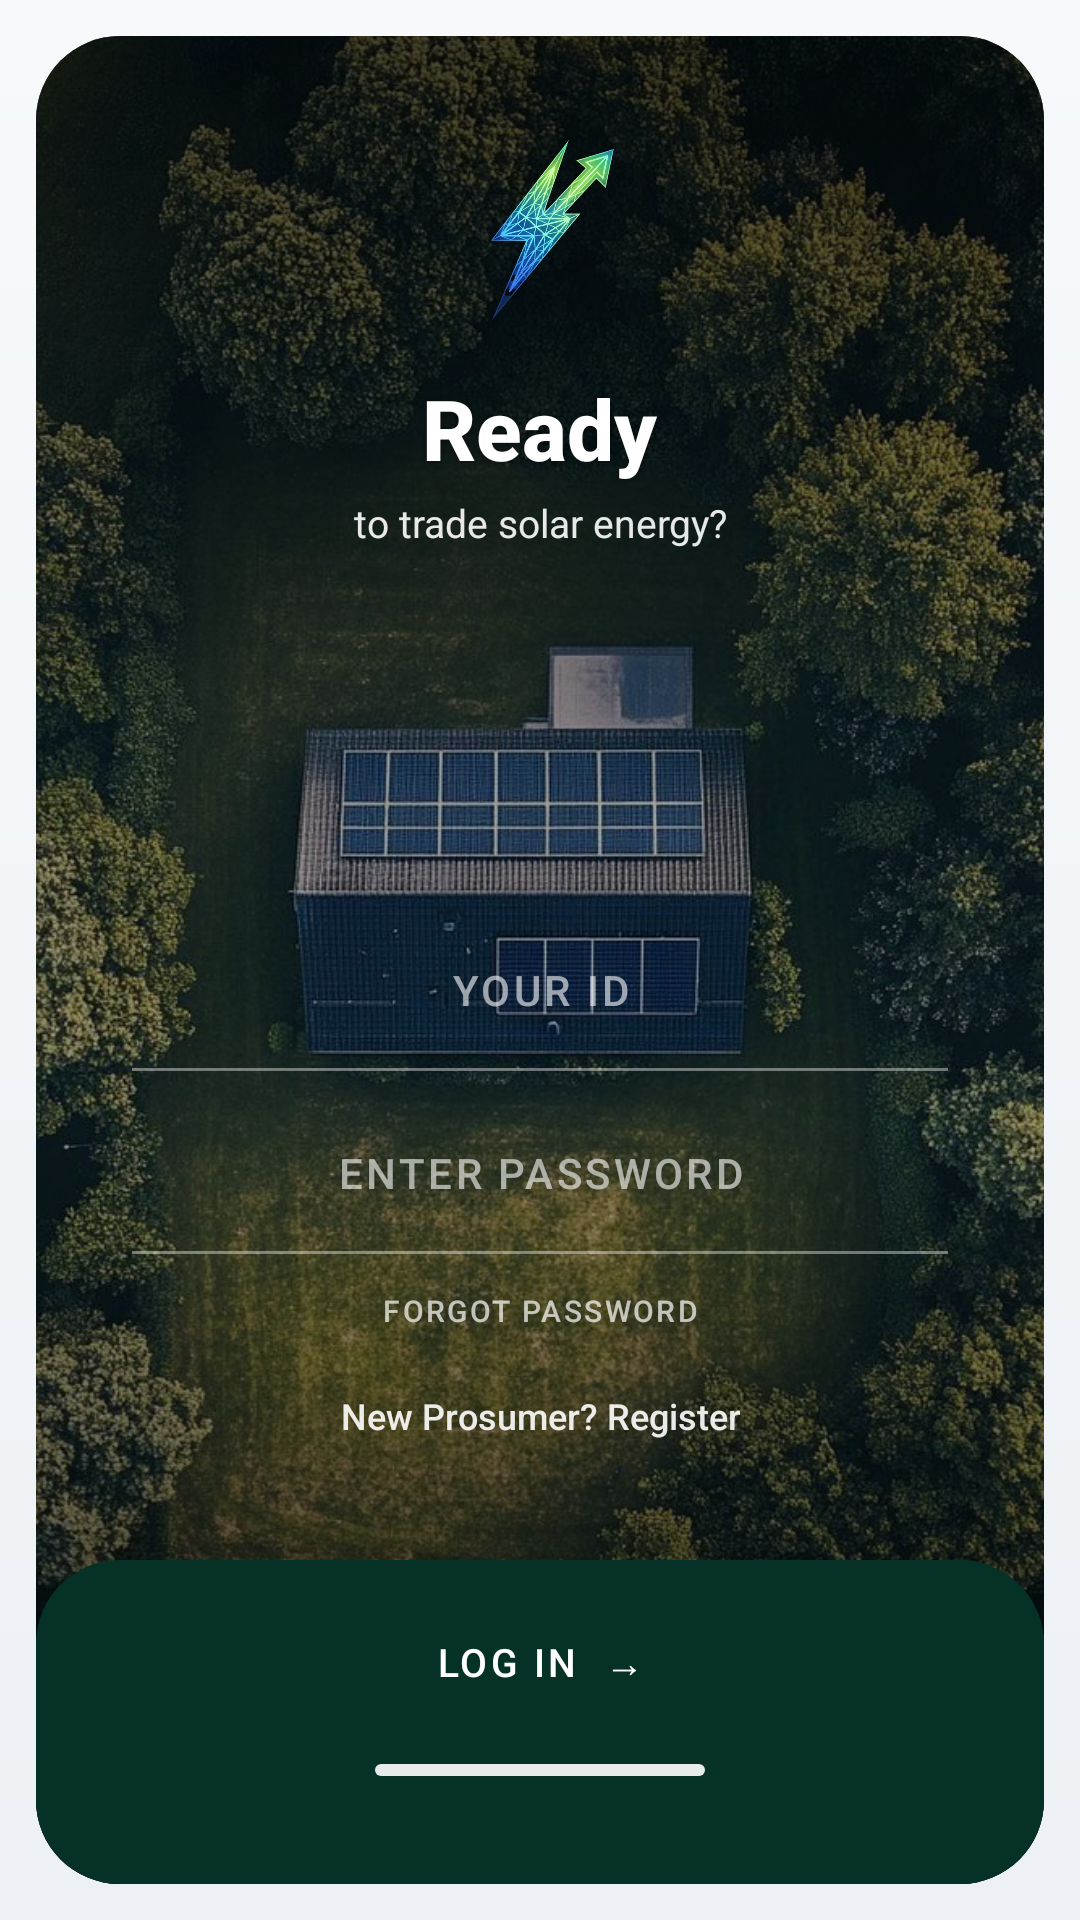

Produce the Android XML layout that renders to this screen, including the resource entries it uses.
<!-- AndroidManifest.xml: application theme Theme.SmartSolar.Glass -->
<!-- res/layout/activity_login.xml -->
<?xml version="1.0" encoding="utf-8"?>
<FrameLayout xmlns:android="http://schemas.android.com/apk/res/android"
    xmlns:app="http://schemas.android.com/apk/res-auto"
    android:layout_width="match_parent"
    android:layout_height="match_parent"
    android:background="@drawable/bg_glass_canvas">

    <com.google.android.material.card.MaterialCardView
        android:layout_width="match_parent"
        android:layout_height="match_parent"
        android:layout_margin="12dp"
        app:cardCornerRadius="28dp"
        app:cardElevation="0dp"
        app:strokeWidth="0dp">

        <FrameLayout
            android:layout_width="match_parent"
            android:layout_height="match_parent">

            <ImageView
                android:layout_width="match_parent"
                android:layout_height="match_parent"
                android:src="@drawable/loginpage"
                android:scaleType="centerCrop"
                android:contentDescription="Solar home" />

            <View
                android:layout_width="match_parent"
                android:layout_height="match_parent"
                android:background="#59000000" />

            <View
                android:layout_width="match_parent"
                android:layout_height="240dp"
                android:layout_gravity="top"
                android:background="@drawable/bg_onboarding_top_scrim" />

            <View
                android:layout_width="match_parent"
                android:layout_height="260dp"
                android:layout_gravity="bottom"
                android:background="@drawable/bg_onboarding_bottom_scrim" />

            <ScrollView
                android:layout_width="match_parent"
                android:layout_height="match_parent"
                android:scrollbars="none"
                android:fillViewport="true"
                android:clipToPadding="false">

                <LinearLayout
                    android:layout_width="match_parent"
                    android:layout_height="match_parent"
                    android:orientation="vertical"
                    android:gravity="center_horizontal"
                    android:paddingHorizontal="32dp"
                    android:paddingTop="28dp"
                    android:paddingBottom="140dp">

                    
                    <FrameLayout
                        android:id="@+id/login_logo_badge"
                        android:layout_width="72dp"
                        android:layout_height="72dp"
                        android:background="@android:color/transparent"
                        android:padding="4dp">

                        <ImageView
                            android:layout_width="match_parent"
                            android:layout_height="match_parent"
                            android:layout_gravity="center"
                            android:src="@drawable/ic_launcher_foreground"
                            android:contentDescription="@string/app_name" />
                    </FrameLayout>

                    <LinearLayout
                        android:id="@+id/login_brand_block"
                        android:layout_width="wrap_content"
                        android:layout_height="wrap_content"
                        android:orientation="vertical"
                        android:gravity="center"
                        android:layout_marginTop="12dp"
                        android:layout_marginBottom="8dp">

                        <TextView
                            android:layout_width="wrap_content"
                            android:layout_height="wrap_content"
                            android:text="Ready"
                            android:textColor="@color/white"
                            android:textSize="28sp"
                            android:textStyle="bold"
                            android:fontFamily="sans-serif-medium"
                            android:gravity="center"
                            android:shadowColor="#66000000"
                            android:shadowDx="0"
                            android:shadowDy="1"
                            android:shadowRadius="6" />

                        <TextView
                            android:layout_width="wrap_content"
                            android:layout_height="wrap_content"
                            android:text="to trade solar energy?"
                            android:textColor="#E6FFFFFF"
                            android:textSize="13sp"
                            android:gravity="center"
                            android:layout_marginTop="4dp" />
                    </LinearLayout>

                    
                    <View
                        android:layout_width="0dp"
                        android:layout_height="0dp"
                        android:layout_weight="1"
                        android:minHeight="40dp" />

                    <TextView
                        android:id="@+id/tv_error"
                        android:layout_width="match_parent"
                        android:layout_height="wrap_content"
                        android:text=""
                        android:textColor="@color/white"
                        android:background="#B39E3B3B"
                        android:padding="10dp"
                        android:gravity="center"
                        android:layout_marginBottom="12dp"
                        android:visibility="gone"
                        android:textSize="12sp" />

                    <LinearLayout
                        android:id="@+id/login_form_card"
                        android:layout_width="match_parent"
                        android:layout_height="wrap_content"
                        android:orientation="vertical"
                        android:gravity="center_horizontal">

                        <EditText
                            android:id="@+id/et_email_or_nic"
                            android:layout_width="match_parent"
                            android:layout_height="52dp"
                            android:background="@android:color/transparent"
                            android:hint="YOUR ID"
                            android:textColor="@color/white"
                            android:textColorHint="#99FFFFFF"
                            android:textSize="14sp"
                            android:letterSpacing="0.08"
                            android:fontFamily="sans-serif-medium"
                            android:gravity="center"
                            android:inputType="text"
                            android:imeOptions="actionNext"
                            android:singleLine="true"
                            android:textCursorDrawable="@null" />

                        <View
                            android:layout_width="match_parent"
                            android:layout_height="1dp"
                            android:background="#66FFFFFF"
                            android:layout_marginBottom="8dp" />

                        <EditText
                            android:id="@+id/et_password"
                            android:layout_width="match_parent"
                            android:layout_height="52dp"
                            android:background="@android:color/transparent"
                            android:hint="ENTER PASSWORD"
                            android:textColor="@color/white"
                            android:textColorHint="#99FFFFFF"
                            android:textSize="14sp"
                            android:letterSpacing="0.08"
                            android:fontFamily="sans-serif-medium"
                            android:gravity="center"
                            android:inputType="textPassword"
                            android:imeOptions="actionDone"
                            android:singleLine="true"
                            android:textCursorDrawable="@null" />

                        <View
                            android:layout_width="match_parent"
                            android:layout_height="1dp"
                            android:background="#66FFFFFF" />

                        <TextView
                            android:id="@+id/tv_forgot_password"
                            android:layout_width="wrap_content"
                            android:layout_height="wrap_content"
                            android:text="FORGOT PASSWORD"
                            android:textColor="#B3FFFFFF"
                            android:textSize="10sp"
                            android:letterSpacing="0.08"
                            android:fontFamily="sans-serif-medium"
                            android:gravity="center"
                            android:padding="12dp"
                            android:clickable="true"
                            android:focusable="true" />

                        <com.smartsolar.mobile.ui.common.LoadingDotsView
                            android:id="@+id/progress_bar"
                            android:layout_width="wrap_content"
                            android:layout_height="wrap_content"
                            android:visibility="gone" />

                        <TextView
                            android:id="@+id/tv_register_link"
                            android:layout_width="wrap_content"
                            android:layout_height="wrap_content"
                            android:text="New Prosumer? Register"
                            android:textColor="#E6FFFFFF"
                            android:textSize="12sp"
                            android:fontFamily="sans-serif-medium"
                            android:gravity="center"
                            android:padding="8dp"
                            android:clickable="true"
                            android:focusable="true" />
                    </LinearLayout>
                </LinearLayout>
            </ScrollView>

            
            <LinearLayout
                android:layout_width="match_parent"
                android:layout_height="108dp"
                android:layout_gravity="bottom"
                android:orientation="vertical"
                android:gravity="center_horizontal"
                android:background="@drawable/bg_login_footer"
                android:paddingTop="8dp">

                <com.google.android.material.button.MaterialButton
                    android:id="@+id/btn_login"
                    android:layout_width="wrap_content"
                    android:layout_height="52dp"
                    android:minWidth="160dp"
                    android:text="LOG IN  →"
                    android:textSize="13sp"
                    android:letterSpacing="0.08"
                    android:fontFamily="sans-serif-medium"
                    android:textColor="@color/white"
                    app:backgroundTint="@android:color/transparent"
                    android:background="?attr/selectableItemBackground"
                    app:cornerRadius="12dp"
                    android:textAllCaps="false" />

                <View
                    android:layout_width="110dp"
                    android:layout_height="4dp"
                    android:layout_marginTop="8dp"
                    android:background="@drawable/bg_login_handle" />
            </LinearLayout>

        </FrameLayout>
    </com.google.android.material.card.MaterialCardView>
</FrameLayout>
<!-- resources referenced by this layout -->
<resources>
  <color name="white">#FFFFFF</color>
  <!-- drawable bg_glass_canvas (drawable) -->
  <?xml version="1.0" encoding="utf-8"?>
  <layer-list xmlns:android="http://schemas.android.com/apk/res/android">
      <item>
          <shape android:shape="rectangle">
              <gradient
                  android:angle="270"
                  android:startColor="@color/canvas_top"
                  android:endColor="@color/canvas_bottom"
                  android:type="linear" />
          </shape>
      </item>
  </layer-list>
  <!-- drawable bg_login_footer (drawable) -->
  <?xml version="1.0" encoding="utf-8"?>
  <shape xmlns:android="http://schemas.android.com/apk/res/android"
      android:shape="rectangle">
      <solid android:color="@color/login_deep" />
      <corners
          android:topLeftRadius="28dp"
          android:topRightRadius="28dp"
          android:bottomLeftRadius="0dp"
          android:bottomRightRadius="0dp" />
  </shape>
  <!-- drawable bg_login_handle (drawable) -->
  <?xml version="1.0" encoding="utf-8"?>
  <shape xmlns:android="http://schemas.android.com/apk/res/android"
      android:shape="rectangle">
      <solid android:color="#E6FFFFFF" />
      <corners android:radius="2dp" />
  </shape>
  <!-- drawable bg_onboarding_bottom_scrim (drawable) -->
  <?xml version="1.0" encoding="utf-8"?>
  <shape xmlns:android="http://schemas.android.com/apk/res/android"
      android:shape="rectangle">
      <gradient
          android:angle="270"
          android:startColor="#00000000"
          android:centerColor="#4D000000"
          android:endColor="#B3000000"
          android:type="linear" />
  </shape>
  <!-- drawable bg_onboarding_top_scrim (drawable) -->
  <?xml version="1.0" encoding="utf-8"?>
  <shape xmlns:android="http://schemas.android.com/apk/res/android"
      android:shape="rectangle">
      <gradient
          android:angle="270"
          android:startColor="#8C000000"
          android:centerColor="#4D000000"
          android:endColor="#00000000"
          android:type="linear" />
  </shape>
  <string name="app_name">SMΛRTΞS/ŌL∆R</string>
  <color name="canvas_top">#F7F9FB</color>
  <color name="canvas_bottom">#EDF1F5</color>
  <color name="login_deep">#063127</color>
  <color name="neuro_green">#2F5D62</color>
  <color name="neuro_green_dark">#24474B</color>
  <color name="text_on_accent">#FFFFFF</color>
  <color name="neuro_blue">#3E5C76</color>
  <color name="neuro_danger">#9E3B3B</color>
  <color name="glass_surface">#FFFFFF</color>
  <color name="neuro_text_primary">#1E293B</color>
  <color name="neuro_surface">#F7F9FB</color>
  <color name="neuro_bg">#EDF1F5</color>
  <color name="neuro_nav_bg">#FFFFFF</color>
  <color name="transparent">#00000000</color>
  <color name="neuro_text_secondary">#475569</color>
  <color name="neuro_text_muted">#94A3B8</color>
  <style name="Widget.Glass.CardView" parent="CardView">
          <item name="cardBackgroundColor">@color/glass_surface</item>
          <item name="cardCornerRadius">24dp</item>
          <item name="cardElevation">0dp</item>
          <item name="cardMaxElevation">0dp</item>
          <item name="cardPreventCornerOverlap">true</item>
      </style>
</resources>
